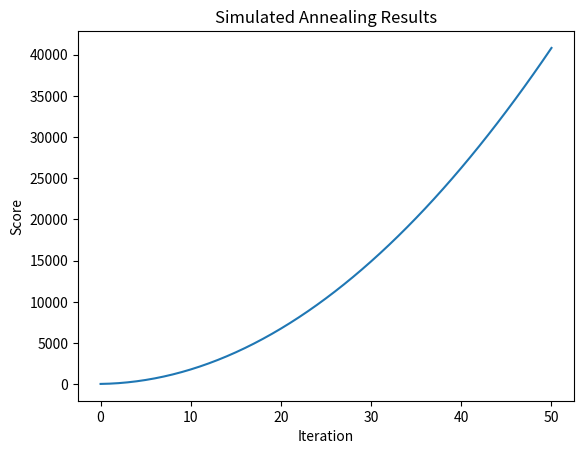

Python code for this plot:
import random
import matplotlib.pyplot as plt

# Define a function to evaluate a state (replace with your specific problem)
def evaluate(state):
  # Example: sum of squares of elements in a list
  return sum(element**2 for element in state)

# Simulated annealing algorithm
def simulated_annealing(initial_state, max_iterations, start_temp, cooling_rate):
  current_state = initial_state.copy()  # Copy to avoid modifying original
  current_score = evaluate(current_state)
  scores = [current_score]  # List to store scores for visualization
  temp = start_temp

  for _ in range(max_iterations):
    # Explore neighbors (replace with valid neighbor generation for your problem)
    neighbors = [(i + 1, j) for i, j in enumerate(current_state) if i < len(current_state) - 1]
    neighbors.extend([(i - 1, j) for i, j in enumerate(current_state) if i > 0])

    # Find best neighbor
    best_neighbor = None
    best_neighbor_score = float('-inf')
    for neighbor in neighbors:
      new_state = current_state.copy()
      new_state[neighbor[0]] = new_state[neighbor[0]] + neighbor[1]  # Modify state (replace with valid modification logic)
      new_score = evaluate(new_state)
      if new_score > best_neighbor_score:
        best_neighbor = neighbor
        best_neighbor_score = new_score

    # Accept neighbor based on probability (Metropolis criterion)
    delta_e = new_score - current_score
    if delta_e > 0 or random.random() < np.exp(delta_e / temp):
      current_state = new_state
      current_score = new_score

    scores.append(current_score)  # Store score for each iteration
    temp *= cooling_rate  # Decrease temperature

  return current_state, scores

# Example usage
initial_state = [1, 3, 2, 4]
max_iterations = 50
start_temp = 10.0
cooling_rate = 0.95

final_state, scores = simulated_annealing(initial_state, max_iterations, start_temp, cooling_rate)
print("Final State:", final_state)
print("Final Score:", scores[-1])

# Plot the scores vs iterations
plt.plot(range(len(scores)), scores)
plt.xlabel("Iteration")
plt.ylabel("Score")
plt.title("Simulated Annealing Results")
plt.show()

import numpy as np  # Import NumPy for the exponential function
